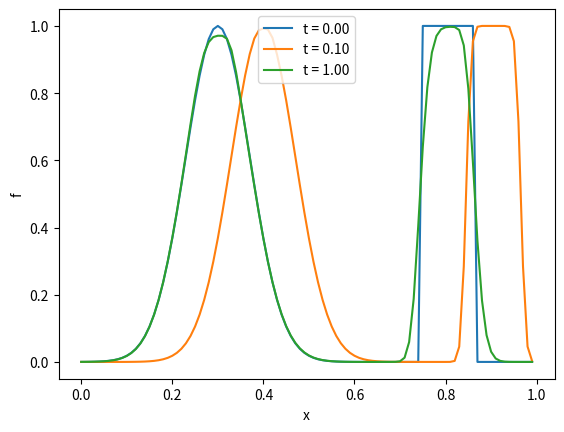

The matplotlib source for this figure:
#
# 1D illustration of limiter methods for hyperbolic problems
# 
# Solving  dy/dt = -v dy/dx
#
# with fixed v and uniform, periodic grid
#

from numpy import isfinite

# These linear limiters reduce the method to a simpler scheme

def upwind(theta):
    """ Reverts to 1st order upwind method """
    return 0.0

def laxwendroff(theta):
    """ Revert to 2nd order Lax-Wendroff method """
    return 1.0

def beamwarming(theta):
    """ Revert to 2nd order Beam-Warming upwind method """
    if not isfinite(theta):
        return 0.0;
    return theta

# Remaining are nonlinear limiters. All are Total Variation Diminishing (TVD)
#gets us around Godunov's theorem

def vanleer(theta):
    if not isfinite(theta):
        return 0.0;
    return (theta + abs(theta)) / (1. + abs(theta))

def minmod(theta):
    if not isfinite(theta):
        return 0.0;
    if theta <= 0.:
        return 0.
    return min([theta, 1])

def superbee(theta):
    if not isfinite(theta):
        return 0.0;
    return max([ 0.0, min([1., 2.*theta]), min([2., theta]) ])

def MC(theta):
    if not isfinite(theta):
        return 0.0;
    return max([ 0.0, min([ (1.+theta)/2., 2., 2.*theta ]) ])

def step(y, t, dx, dt, v, limit=vanleer):
    """ Take a single step using a limited scheme """
    n = len(y)
    result = y.copy() # An array for the result
    
    s = v * dt/dx
    
    # Loop over grid points
    for i in range(n):
        im  = (i - 1 + n) % n   # Left index, wrap around
        imm = (i - 2 + n) % n
        ip  = (i + 1) % n
        ipp = (i + 2) % n
        
        #direction of flow
        if v > 0.:
            theta_m = (y[im] - y[imm]) / (y[i] - y[im])
            theta_p = (y[i] - y[im]) / (y[ip] - y[i])       #below, pass into limiter
            result[i] += -s*(y[i] - y[im]) - 0.5*s*(1.-s) * (limit(theta_p)*(y[ip] - y[i]) - limit(theta_m)*(y[i] - y[im]) )
        else:
            theta_m = (y[ip] - y[i]) / (y[i] - y[im])
            theta_p = (y[ipp] - y[ip]) / (y[ip] - y[i])
            result[i] += -s*(y[ip] - y[i]) + 0.5*s*(1.+s) * (limit(theta_p)*(y[ip] - y[i]) - limit(theta_m)*(y[i] - y[im]) )
    return result

from numpy import zeros

def solve(method, y0, dx, v, tarray, factor=0.8, limit=vanleer):
    """ Call a stepping method until desired output times are reached """
    y = y0.copy() # Make a copy of the starting values
    time = 0.     # Starting time
    maxdt = factor* dx / abs(v)
    
    nt = len(tarray)
    nx = len(y0)
    result = zeros([nt, nx])
    for i, t in enumerate(tarray):
        # Take steps until we reach time t
        while time < t:
            dt = min([t - time, maxdt])    # Choose the time step
            y = step(y, time, dx, dt, v, limit=limit)   # Take a single step
            time += dt
        result[i,:] = y
    return result

from numpy import exp, linspace, zeros
import matplotlib.pyplot as plt

nx = 100            # Number of spatial grid points
v = 1.0             # Velocity
tarray = [0,0.1,1]  # Output times
limit = vanleer     # Choose the limiter method

x = linspace(0,1,nx, endpoint=False) # Periodic box of length 1
dx = x[1] - x[0]

y0 = exp( -((x - 0.3) / 0.1)**2 )  # Gaussian shape
y0[(6*nx//8):(7*nx//8)] = 1.0   # Top-hat function

y = solve(step, y0, dx, v, tarray, limit=limit)

for i,t in enumerate(tarray):
    plt.plot(x, y[i,:], label="t = %.2f" % (t))

plt.xlabel("x") ; plt.ylabel("f")
plt.legend(loc='upper center')
plt.show()
